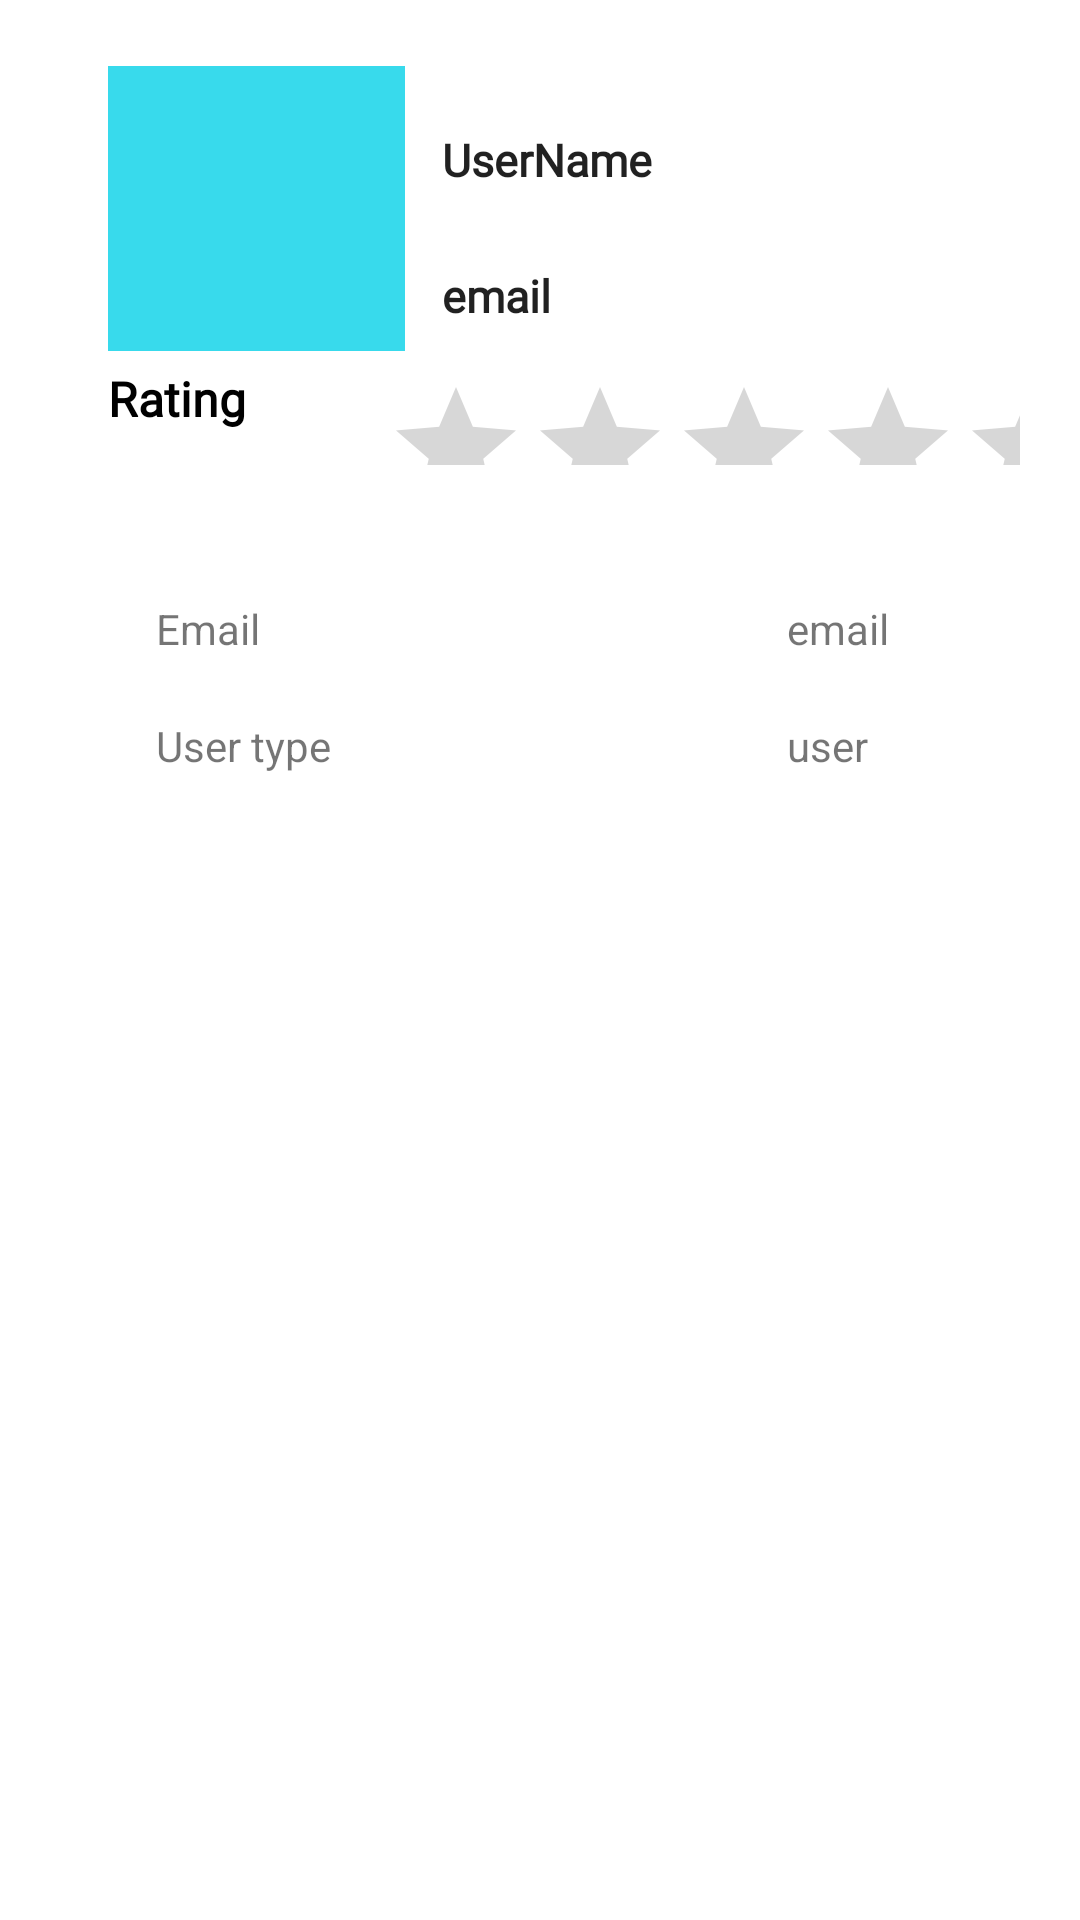

Android layout source for this screen:
<!-- AndroidManifest.xml: application theme Theme.TreballFinalBiblio -->
<!-- res/layout/content_user_profile_screen.xml -->
<?xml version="1.0" encoding="utf-8"?>
<androidx.constraintlayout.widget.ConstraintLayout xmlns:android="http://schemas.android.com/apk/res/android"
    xmlns:app="http://schemas.android.com/apk/res-auto"
    xmlns:tools="http://schemas.android.com/tools"
    android:layout_width="match_parent"
    android:layout_height="match_parent"
    app:layout_behavior="@string/appbar_scrolling_view_behavior">

    <androidx.appcompat.widget.LinearLayoutCompat
        android:id="@+id/linearLayoutUserProfile"
        android:layout_width="match_parent"
        android:layout_height="match_parent"
        android:layout_marginStart="16dp"
        android:layout_marginTop="2dp"
        android:orientation="vertical"
        android:padding="20dp"
        app:layout_constraintStart_toStartOf="parent"
        app:layout_constraintTop_toTopOf="parent">

        <androidx.constraintlayout.widget.ConstraintLayout
            android:layout_width="match_parent"
            android:layout_height="wrap_content">

            <ImageView
                android:id="@+id/imageView"
                android:layout_width="99dp"
                android:layout_height="95dp"
                android:src="@color/c_clean_blue"
                app:layout_constraintStart_toStartOf="parent"
                app:layout_constraintTop_toTopOf="parent" />

            <TextView
                android:id="@+id/userName_textView"
                style="@style/LabelMediumText"
                android:layout_width="wrap_content"
                android:layout_height="wrap_content"
                android:layout_marginTop="16dp"
                android:fontFamily="@font/cabin"
                android:paddingTop="5dp"
                android:paddingBottom="20dp"
                android:text="UserName"
                android:textSize="15sp"
                android:textStyle="bold"
                app:layout_constraintEnd_toEndOf="parent"
                app:layout_constraintHorizontal_bias="0.092"
                app:layout_constraintStart_toEndOf="@+id/imageView"
                app:layout_constraintTop_toTopOf="parent" />

            <TextView
                android:id="@+id/email_textView"
                style="@style/LabelMediumText"
                android:layout_width="0dp"
                android:layout_height="42dp"
                android:fontFamily="@font/cabin"
                android:paddingTop="5dp"
                android:paddingBottom="20dp"
                android:text="email"
                android:textSize="15dp"
                android:textStyle="bold"
                app:layout_constraintEnd_toEndOf="parent"
                app:layout_constraintHorizontal_bias="0.339"
                app:layout_constraintStart_toStartOf="@+id/userName_textView"
                app:layout_constraintTop_toBottomOf="@+id/userName_textView" />

            <TextView
                android:id="@+id/Rating"
                android:layout_width="92dp"
                android:layout_height="47dp"
                android:fontFamily="@font/cabin"
                android:paddingTop="5dp"
                android:paddingBottom="20dp"
                android:text="Rating"
                android:textAppearance="@style/LabelSmallText"

                android:textSize="16sp"
                android:textStyle="bold"
                app:layout_constraintStart_toStartOf="@+id/imageView"
                app:layout_constraintTop_toBottomOf="@+id/imageView" />

            <RatingBar
                android:id="@+id/ratingBar"
                android:layout_width="213dp"
                android:layout_height="30dp"
                android:layout_marginTop="8dp"
                android:fitsSystemWindows="false"
                android:numStars="5"
                app:layout_constraintEnd_toEndOf="parent"
                app:layout_constraintHorizontal_bias="0.0"
                app:layout_constraintStart_toEndOf="@+id/Rating"
                app:layout_constraintTop_toBottomOf="@+id/imageView"
                tools:ignore="SpeakableTextPresentCheck" />

            <LinearLayout
                android:layout_width="match_parent"
                android:layout_height="match_parent"
                android:orientation="horizontal"></LinearLayout>


        </androidx.constraintlayout.widget.ConstraintLayout>

        <androidx.constraintlayout.widget.ConstraintLayout
            android:layout_width="match_parent"
            android:layout_height="match_parent">

            <TextView
                android:id="@+id/user_email_value"
                android:layout_width="wrap_content"
                android:layout_height="wrap_content"
                android:layout_marginStart="132dp"
                android:paddingTop="20dp"
                android:text="email"
                app:layout_constraintEnd_toEndOf="parent"
                app:layout_constraintStart_toEndOf="@+id/user_e_mail"
                app:layout_constraintTop_toTopOf="@+id/user_e_mail" />

            <TextView
                android:id="@+id/user_e_mail"
                android:layout_width="wrap_content"
                android:layout_height="wrap_content"
                android:layout_marginStart="16dp"
                android:layout_marginTop="16dp"
                android:paddingTop="20dp"
                android:text="Email"
                app:layout_constraintStart_toStartOf="parent"
                app:layout_constraintTop_toTopOf="parent" />

            <TextView
                android:id="@+id/user_type"
                android:layout_width="wrap_content"
                android:layout_height="wrap_content"
                android:paddingTop="20dp"
                android:text="User type"
                app:layout_constraintStart_toStartOf="@+id/user_e_mail"
                app:layout_constraintTop_toBottomOf="@+id/user_e_mail" />

            <TextView
                android:id="@+id/user_type_textView2"
                android:layout_width="wrap_content"
                android:layout_height="wrap_content"
                android:paddingTop="20dp"
                android:text="user"
                app:layout_constraintStart_toStartOf="@+id/user_email_value"
                app:layout_constraintTop_toBottomOf="@+id/user_email_value" />
        </androidx.constraintlayout.widget.ConstraintLayout>


    </androidx.appcompat.widget.LinearLayoutCompat>

</androidx.constraintlayout.widget.ConstraintLayout>
<!-- resources referenced by this layout -->
<resources>
  <color name="c_clean_blue">#38daec </color>
  <style name="LabelMediumText" parent="Theme.AppCompat.DayNight.DarkActionBar">
          <item name="android:textSize">40dp</item>
          <item name="colorPrimary">@color/purple_700</item>
          <item name="colorSecondary">@color/purple_700</item>
  
          <item name="font">@font/cabin</item>
  
  
      </style>
  <style name="LabelSmallText" parent="Theme.AppCompat.DayNight.DarkActionBar">
          <item name="android:labelTextSize">10sp</item>
          <item name="colorPrimary">@color/purple_700</item>
          <item name="colorSecondary">@color/purple_700</item>
  
          <item name="font">@font/cabin</item>
  
  
      </style>
  <style name="Theme.TreballFinalBiblio" parent="Theme.MaterialComponents.DayNight.DarkActionBar">
          
          <item name="colorPrimary">@color/purple_500</item>
          <item name="colorPrimaryVariant">@color/purple_700</item>
          <item name="colorOnPrimary">@color/white</item>
          
          <item name="colorSecondary">@color/teal_200</item>
          <item name="colorSecondaryVariant">@color/teal_700</item>
          <item name="colorOnSecondary">@color/black</item>
          
          <item name="android:statusBarColor" tools:targetApi="l">?attr/colorPrimaryVariant</item>
          
  
      </style>
  <color name="purple_700">#FF3700B3</color>
  <color name="purple_500">#FF6200EE</color>
  <color name="white">#FFFFFFFF</color>
  <color name="teal_200">#FF03DAC5</color>
  <color name="teal_700">#FF018786</color>
  <color name="black">#FF000000</color>
</resources>
